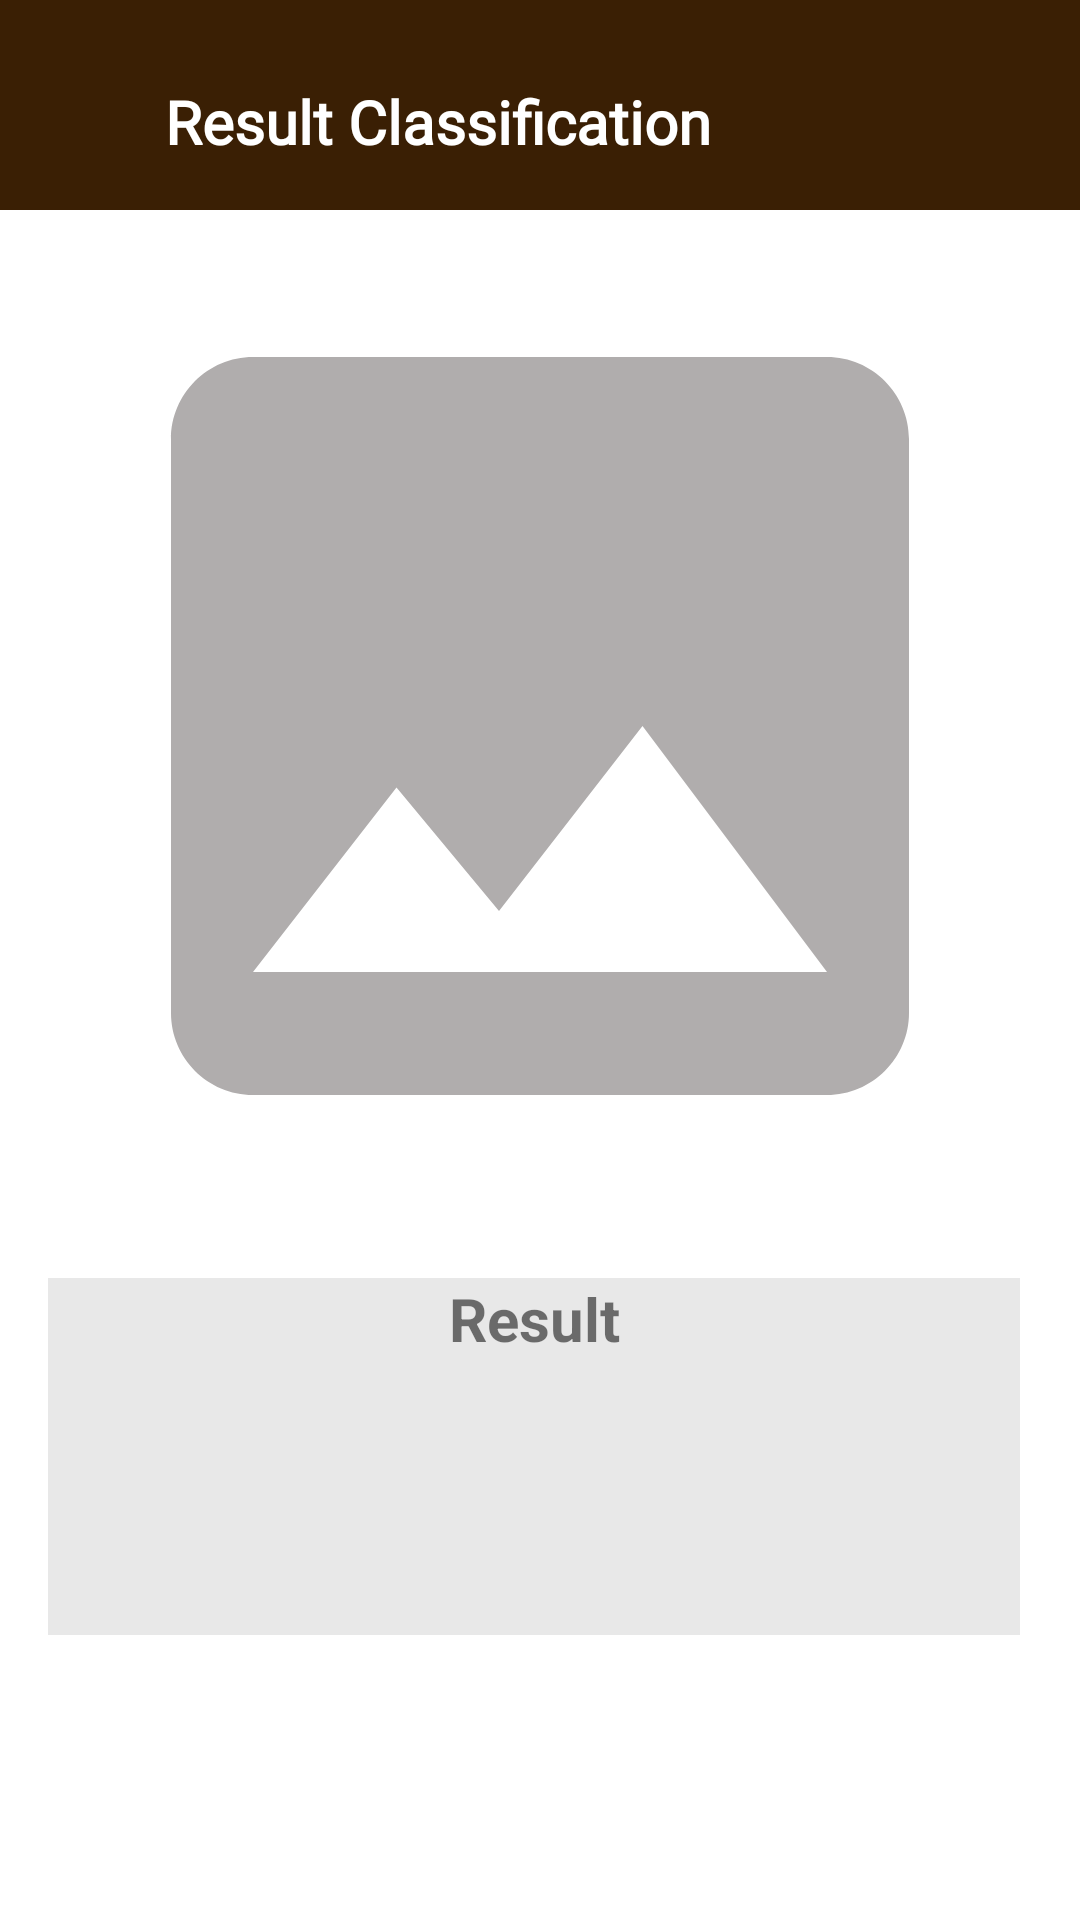

Layout XML and referenced resources for this Android screen:
<!-- AndroidManifest.xml: application theme Theme.Coffee -->
<!-- res/layout/activity_result.xml -->
<?xml version="1.0" encoding="utf-8"?>
<androidx.constraintlayout.widget.ConstraintLayout
    xmlns:android="http://schemas.android.com/apk/res/android"
    xmlns:tools="http://schemas.android.com/tools"
    xmlns:app="http://schemas.android.com/apk/res-auto"
    android:layout_width="match_parent"
    android:layout_height="match_parent"
    tools:context=".ui.result.ResultActivity">

    <LinearLayout
        android:id="@+id/linearLayout"
        android:layout_width="match_parent"
        android:layout_height="70dp"
        android:background="@color/brown_500"
        android:orientation="horizontal"
        app:layout_constraintTop_toTopOf="parent">

        <ImageView
            android:id="@+id/icon_back"
            style="@style/iconBack"
            android:src="@drawable/ic_back" />

        <TextView
            android:layout_width="wrap_content"
            android:layout_height="wrap_content"
            android:layout_marginStart="10dp"
            android:layout_marginTop="27dp"
            android:layout_marginEnd="10dp"
            android:fontFamily="@font/alice"
            android:text="@string/result_classification"
            android:textColor="@color/white"
            android:textSize="20sp"
            android:textStyle="bold" />

    </LinearLayout>

    <ImageView
        android:id="@+id/previewImageView"
        android:layout_width="match_parent"
        android:layout_height="wrap_content"
        android:layout_marginStart="16dp"
        android:layout_marginTop="8dp"
        android:layout_marginEnd="16dp"
        android:layout_marginBottom="8dp"
        android:scaleType="fitCenter"
        android:adjustViewBounds="true"
        app:layout_constraintTop_toBottomOf="@+id/linearLayout"
        android:src="@drawable/ic_image"/>

    <TextView
        android:id="@+id/tv_result"
        android:layout_width="0dp"
        android:layout_height="119dp"
        android:layout_marginEnd="4dp"
        android:layout_marginTop="20dp"
        android:background="#E8E8E8"
        android:text="@string/result"
        android:textAlignment="center"
        android:textSize="20sp"
        android:textStyle="bold"
        app:layout_constraintStart_toStartOf="@id/previewImageView"
        app:layout_constraintEnd_toEndOf="@id/previewImageView"
        app:layout_constraintTop_toBottomOf="@id/previewImageView"/>

  </androidx.constraintlayout.widget.ConstraintLayout>
<!-- resources referenced by this layout -->
<resources>
  <color name="brown_500">#3a1f04 </color>
  <color name="white">#FFFFFFFF</color>
  <!-- drawable ic_image (drawable) -->
  <vector android:height="24dp" android:tint="#B0ADAD"
      android:viewportHeight="24" android:viewportWidth="24"
      android:width="24dp" xmlns:android="http://schemas.android.com/apk/res/android">
      <path android:fillColor="@android:color/white" android:pathData="M21,19V5c0,-1.1 -0.9,-2 -2,-2H5c-1.1,0 -2,0.9 -2,2v14c0,1.1 0.9,2 2,2h14c1.1,0 2,-0.9 2,-2zM8.5,13.5l2.5,3.01L14.5,12l4.5,6H5l3.5,-4.5z"/>
  </vector>
  <string name="result">Result</string>
  <string name="result_classification">Result Classification</string>
  <style name="iconBack">
          <item name="android:layout_width">30dp</item>
          <item name="android:layout_height">30dp</item>
          <item name="android:layout_centerVertical">true</item>
          <item name="android:layout_marginStart">15dp</item>
          <item name="android:layout_marginTop">25dp</item>
      </style>
  <style name="Theme.Coffee" parent="Theme.MaterialComponents.DayNight.NoActionBar">
          
          <item name="colorPrimary">@color/brown_500</item>
          <item name="colorPrimaryVariant">@color/brown_700</item>
          <item name="colorOnPrimary">@color/white</item>
          
          <item name="colorSecondary">@color/teal_200</item>
          <item name="colorSecondaryVariant">@color/teal_700</item>
          <item name="colorOnSecondary">@color/black</item>
          
          <item name="android:statusBarColor" tools:targetApi="l">?attr/colorPrimaryVariant</item>
          
      </style>
  <color name="brown_700">#D37212</color>
  <color name="teal_200">#FF03DAC5</color>
  <color name="teal_700">#FF018786</color>
  <color name="black">#FF000000</color>
</resources>
